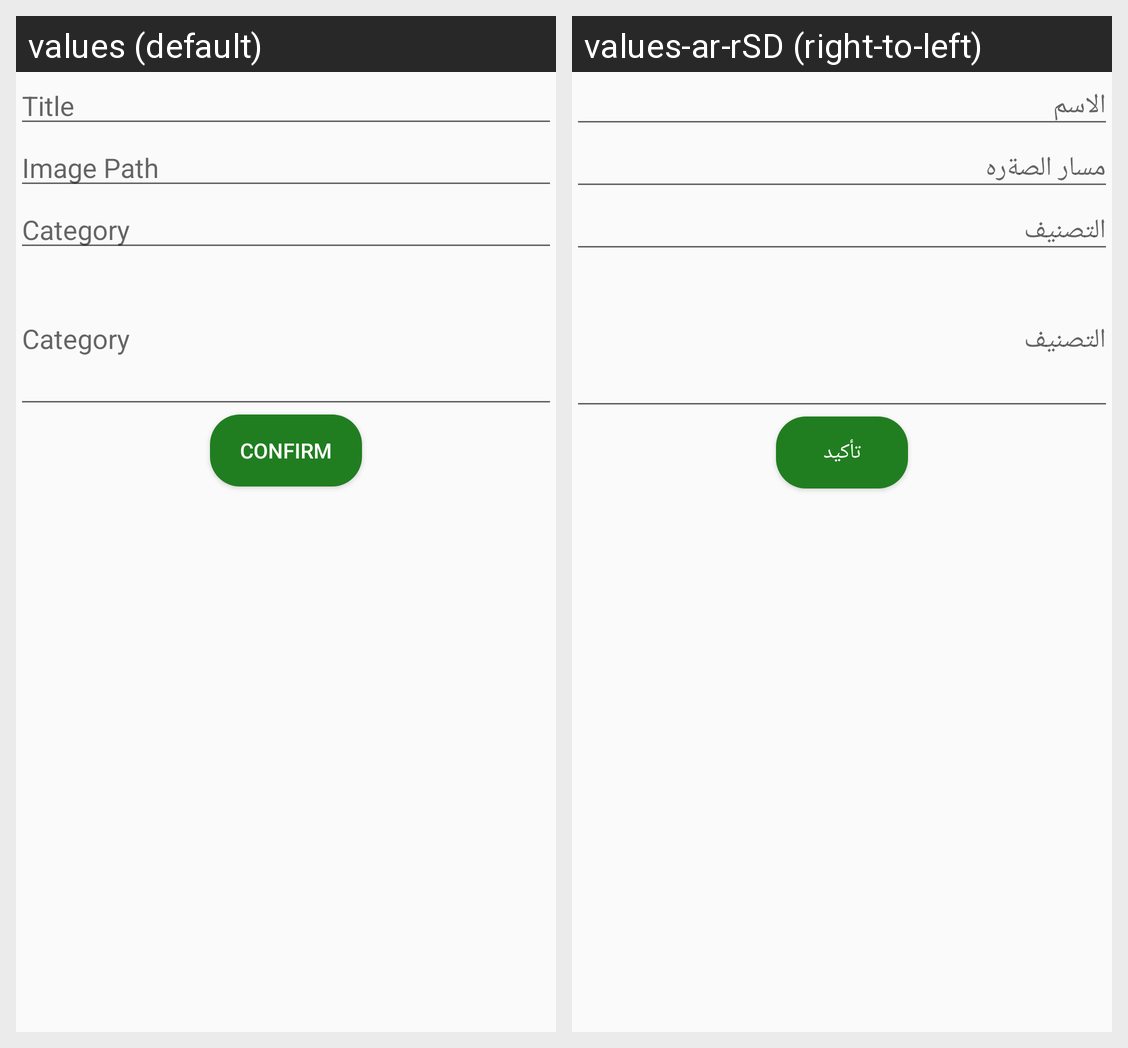

The same Android screen rendered under two of its app's locales, left to right. List the strings drawn on it with the default value and each locale's translation.
Android screen res/layout/dialog.xml rendered under 2 locales, left to right: values (default), values-ar-rSD (right-to-left). Device: Nexus 5 (rendered at 1080×1920; each locale shown at half size, 540×960, under a caption strip naming it); theme AppTheme.
Strings drawn on this screen, with the default value and each locale's value (text and hints the layout hard-codes, and strings that could not be matched under every locale, appear in the picture but are not listed):

title
  values: Title
  values-ar-rSD: الاسم

imgPath
  values: Image Path
  values-ar-rSD: مسار الصةره

category
  values: Category
  values-ar-rSD: التصنيف

confirm
  values: Confirm
  values-ar-rSD: تأكيد
